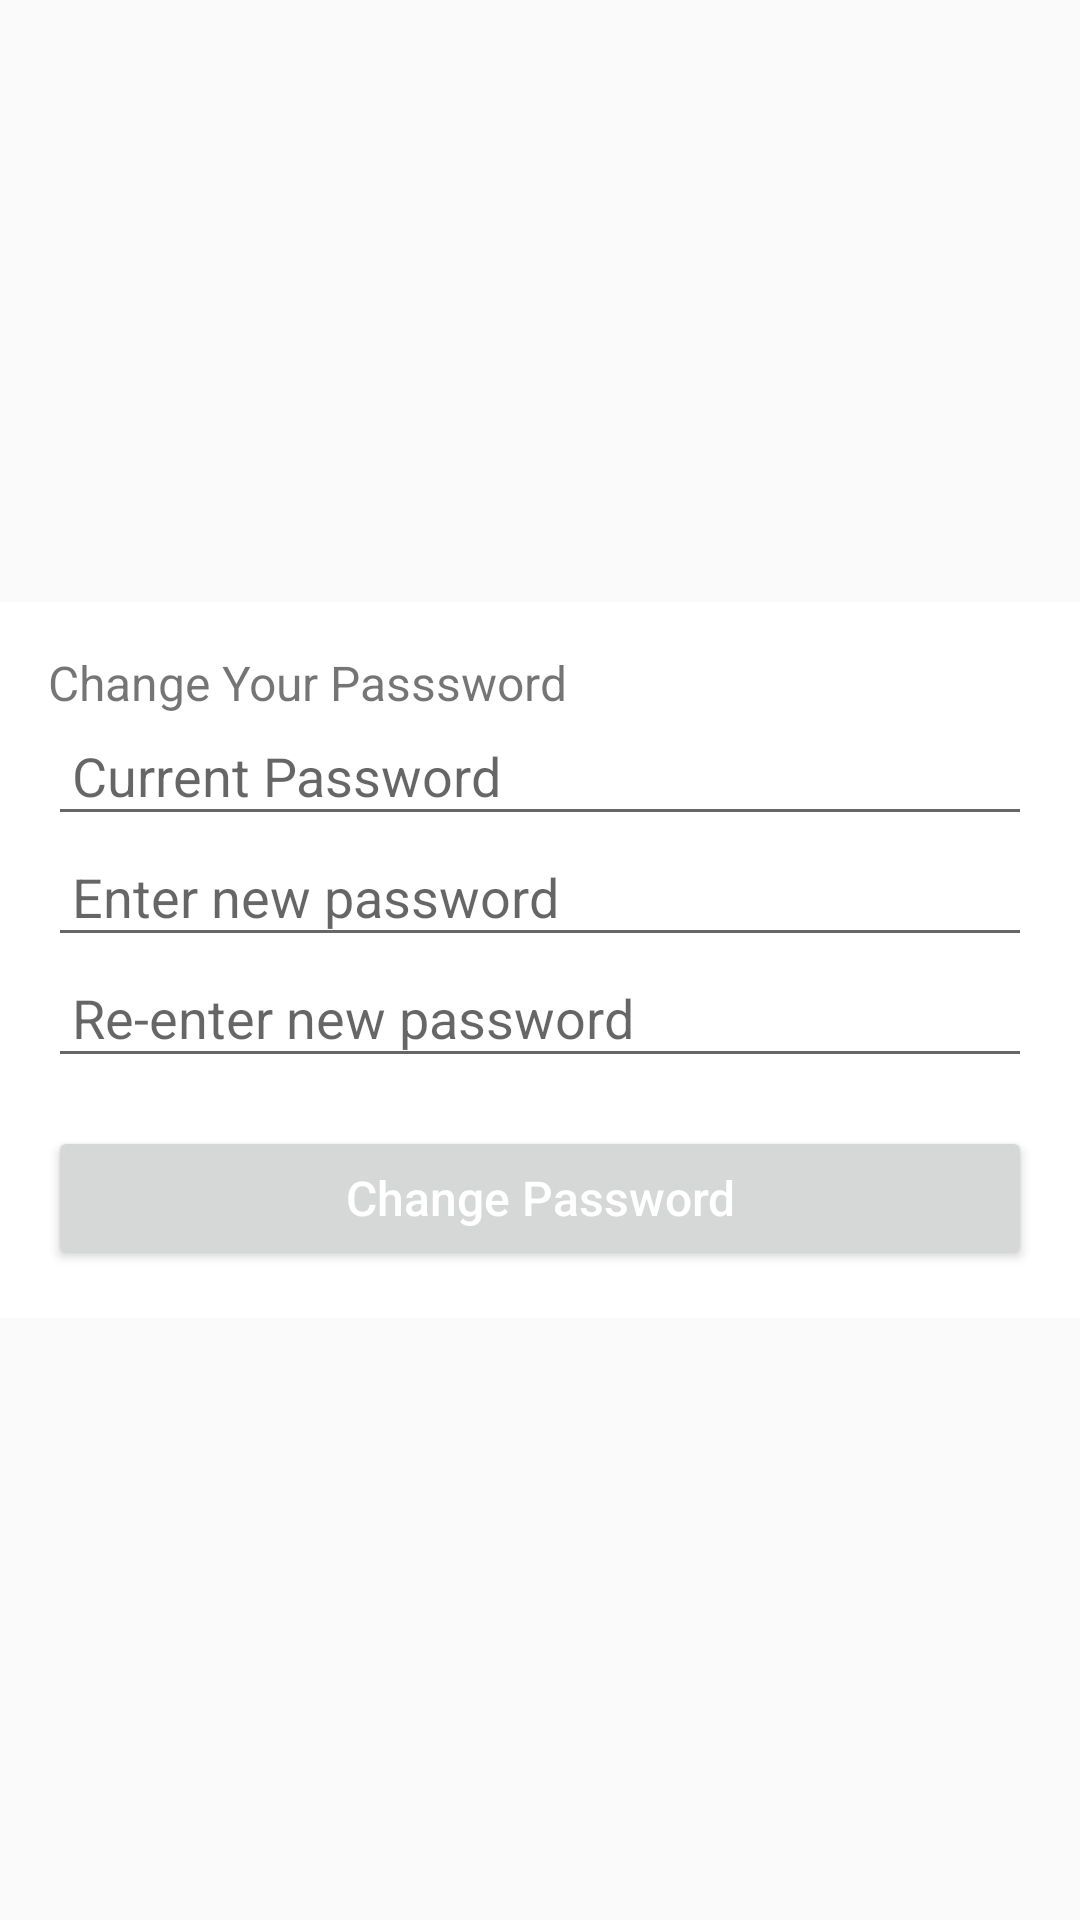

This screen was rendered from an Android layout file. Write that file and the resources it references.
<!-- AndroidManifest.xml: application theme AppTheme -->
<!-- res/layout/dialog_change_password.xml -->
<?xml version="1.0" encoding="utf-8"?>
<LinearLayout xmlns:android="http://schemas.android.com/apk/res/android"
        android:layout_width="match_parent"
        android:layout_height="match_parent"
        android:background="@android:color/transparent"
        android:gravity="center_vertical"
        android:orientation="vertical">

        <LinearLayout
            android:layout_width="match_parent"
            android:layout_height="wrap_content"
            android:background="@color/white"
            android:orientation="vertical"
            android:padding="@dimen/activity_horizontal_margin">



            <TextView
                android:layout_width="match_parent"
                android:layout_height="wrap_content"
                android:gravity="start"
                android:text="@string/change_your_password"
                android:textSize="@dimen/text_size_2" />

            <EditText
                android:id="@+id/txtCurrentPassword"
                android:layout_width="match_parent"
                android:layout_height="wrap_content"
                android:hint="@string/current_password"
                android:inputType="textPassword"
                android:padding="@dimen/padding_normal" />

            <EditText
                android:id="@+id/txtNewPassword"
                android:layout_width="match_parent"
                android:layout_height="wrap_content"
                android:hint="@string/enter_new_password"
                android:inputType="textPassword"
                android:padding="@dimen/padding_normal"/>

            <EditText
                android:id="@+id/txtConfirmNewPassword"
                android:layout_width="match_parent"
                android:layout_height="wrap_content"
                android:hint="@string/re_enter_new_password"
                android:inputType="textPassword"
                android:padding="@dimen/padding_normal"/>

            <Button
                android:id="@+id/btnChangePassword"
                android:layout_width="match_parent"
                android:layout_height="wrap_content"
                android:layout_gravity="center_horizontal"
                android:layout_marginTop="@dimen/activity_horizontal_margin"
                android:text="@string/change_password"
                android:textAllCaps="false"
                android:textColor="@color/white"
                android:textSize="@dimen/text_size_2" />

        </LinearLayout>
    </LinearLayout>
<!-- resources referenced by this layout -->
<resources>
  <dimen name="activity_horizontal_margin">16dp</dimen>
  <dimen name="padding_normal">8dp</dimen>
  <dimen name="text_size_2">16sp</dimen>
  <string name="change_password">Change Password</string>
  <string name="change_your_password">Change Your Passsword</string>
  <string name="current_password">Current Password</string>
  <string name="enter_new_password">Enter new password</string>
  <string name="re_enter_new_password">Re-enter new password</string>
  <style name="AppTheme" parent="Theme.AppCompat.Light.DarkActionBar">
          
          <item name="colorPrimary">@color/colorPrimary</item>
          <item name="colorPrimaryDark">@color/colorPrimaryDark</item>
          <item name="colorAccent">@color/colorAccent</item>
      </style>
  <!-- not gathered from this repository: default colours our renderer supplied (Android Studio template values) -->
  <color name="white">#FFFFFFFF</color>
  <color name="colorPrimary">#FF6200EE</color>
  <color name="colorPrimaryDark">#FF3700B3</color>
  <color name="colorAccent">#FF03DAC5</color>
</resources>
